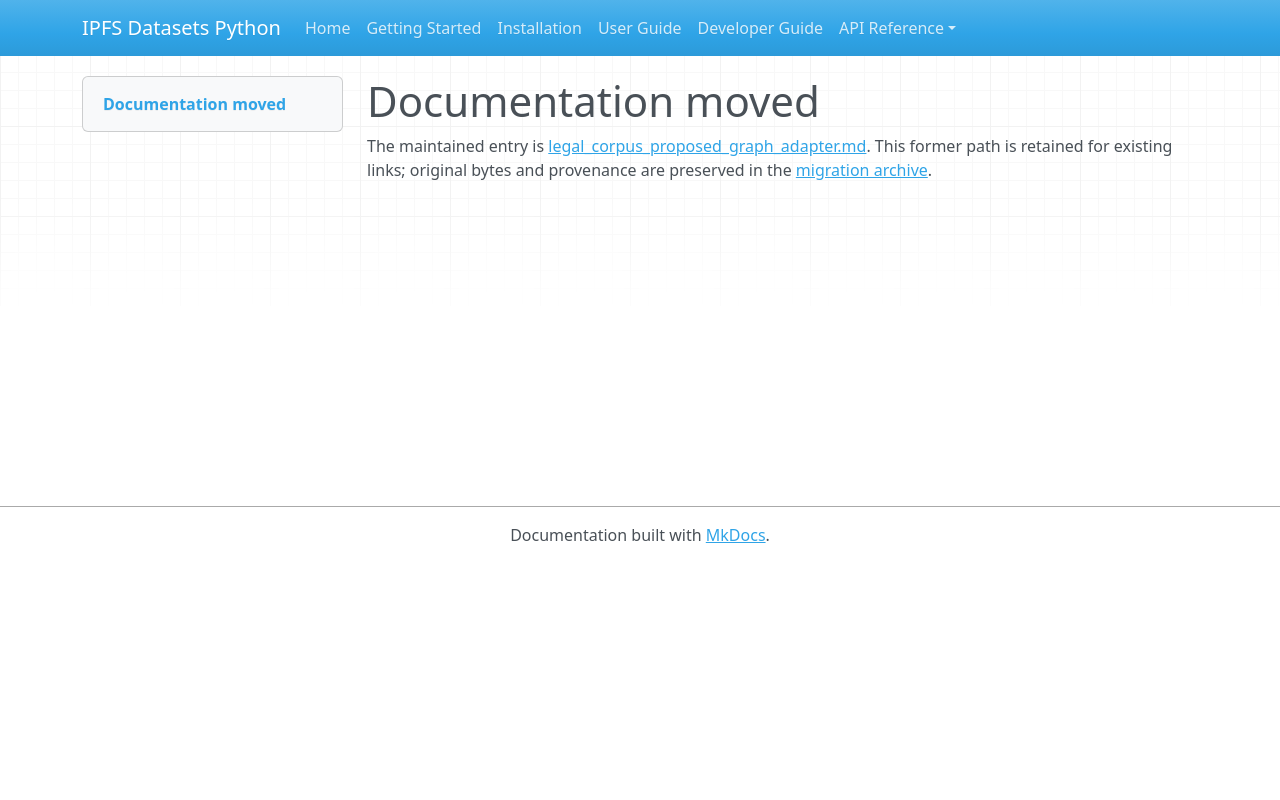

repository: endomorphosis/ipfs_datasets_py · page: autoformalization/legal_corpus_proposed_graph_adapter/index.html · generator: mkdocs

# Documentation moved

The maintained entry is [legal_corpus_proposed_graph_adapter.md](../../ipfs_datasets_py/logic/autoformal/docs/guides/legal_corpus_proposed_graph_adapter.md). This former path is retained for existing links; original bytes and provenance are preserved in the [migration archive](../../ipfs_datasets_py/logic/autoformal/docs/ARCHIVE.md).

<!-- Legacy bookmarks refer to sections in the preserved original. -->
<a id="existing-legal-proposal-to-candidate-corpus-graph"></a>
<a id="accepted-inputs-and-independent-commitments"></a>
<a id="preserved-records-and-graph-mapping"></a>
<a id="validation-and-graph-export"></a>
<a id="literal-parent-fields-without-html"></a>
